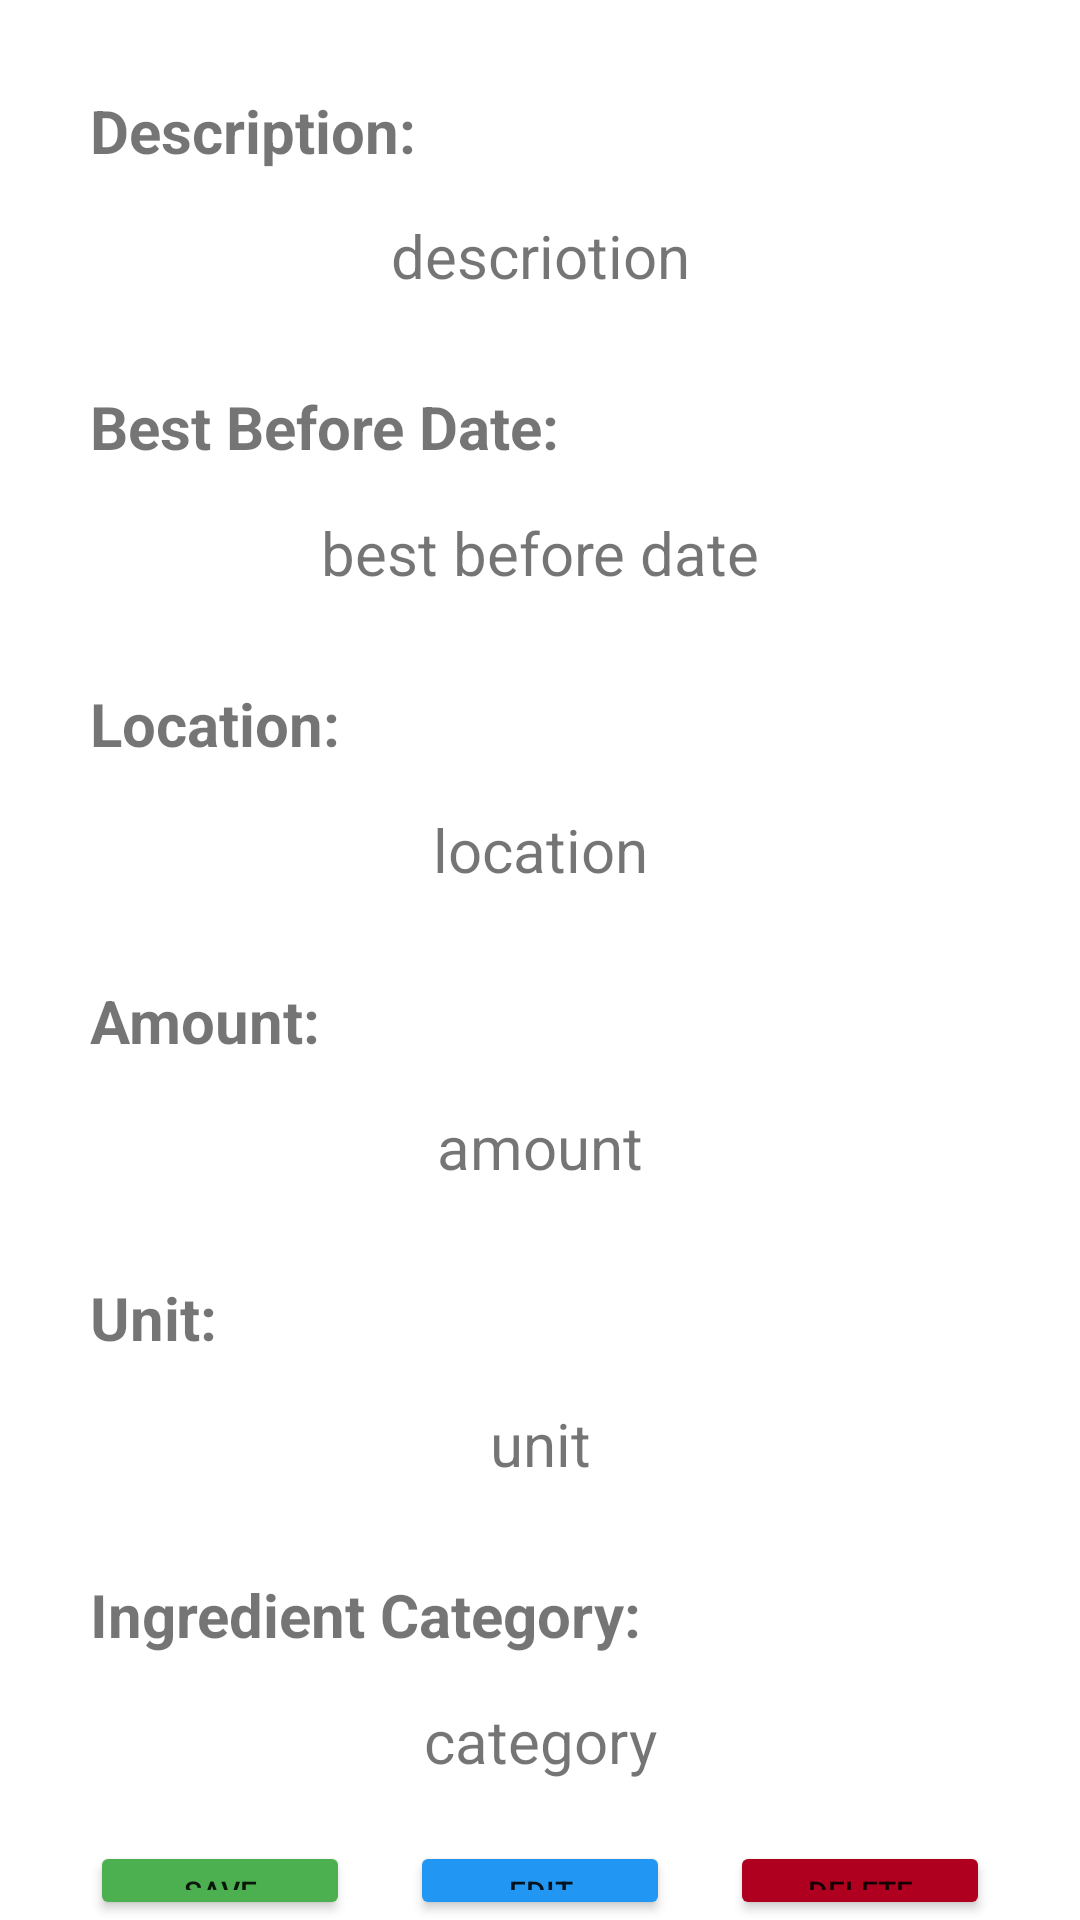

Produce the Android XML layout that renders to this screen, including the resource entries it uses.
<!-- AndroidManifest.xml: application theme Theme.LOOPs -->
<!-- res/layout/fragment_ingredient.xml -->
<?xml version="1.0" encoding="utf-8"?>
<LinearLayout xmlns:android="http://schemas.android.com/apk/res/android"
    android:layout_width="match_parent"
    android:layout_height="match_parent"
    android:orientation="vertical">

    <TextView
        android:layout_width="match_parent"
        android:layout_height="wrap_content"
        android:layout_marginHorizontal="30dp"
        android:layout_marginTop="30dp"
        android:layout_marginBottom="15dp"
        android:textStyle="bold"
        android:textSize="20dp"
        android:drawableBottom="@color/black"
        android:text="Description:" />

    <TextView
        android:id="@+id/ingredient_description"
        android:layout_width="match_parent"
        android:layout_height="wrap_content"
        android:layout_marginHorizontal="30dp"
        android:gravity="center"
        android:textSize="20dp"
        android:text="descriotion" />


    <TextView
        android:layout_width="match_parent"
        android:layout_height="wrap_content"
        android:layout_marginHorizontal="30dp"
        android:layout_marginTop="30dp"
        android:layout_marginBottom="15dp"
        android:textStyle="bold"
        android:textSize="20dp"
        android:text="Best Before Date:" />

    <TextView
        android:id="@+id/ingredient_best_before_date"
        android:layout_width="match_parent"
        android:layout_height="wrap_content"
        android:layout_marginHorizontal="30dp"
        android:gravity="center"
        android:textSize="20dp"
        android:text="best before date" />


    <TextView
        android:layout_width="match_parent"
        android:layout_height="wrap_content"
        android:layout_marginHorizontal="30dp"
        android:layout_marginTop="30dp"
        android:layout_marginBottom="15dp"
        android:textStyle="bold"
        android:textSize="20dp"
        android:text="Location:" />

    <TextView
        android:id="@+id/ingredient_location"
        android:layout_width="match_parent"
        android:layout_height="wrap_content"
        android:layout_marginHorizontal="30dp"
        android:gravity="center"
        android:textSize="20dp"
        android:text="location" />


    <TextView
        android:layout_width="match_parent"
        android:layout_height="wrap_content"
        android:layout_marginHorizontal="30dp"
        android:layout_marginTop="30dp"
        android:layout_marginBottom="15dp"
        android:textStyle="bold"
        android:textSize="20dp"
        android:text="Amount:" />

    <TextView
        android:id="@+id/ingredient_amount"
        android:layout_width="match_parent"
        android:layout_height="wrap_content"
        android:layout_marginHorizontal="30dp"
        android:gravity="center"
        android:textSize="20dp"
        android:text="amount" />


    <TextView
        android:layout_width="match_parent"
        android:layout_height="wrap_content"
        android:layout_marginHorizontal="30dp"
        android:layout_marginTop="30dp"
        android:layout_marginBottom="15dp"
        android:textStyle="bold"
        android:textSize="20dp"
        android:text="Unit:" />

    <TextView
        android:id="@+id/ingredient_unit"
        android:layout_width="match_parent"
        android:layout_height="wrap_content"
        android:layout_marginHorizontal="30dp"
        android:gravity="center"
        android:textSize="20dp"
        android:text="unit" />


    <TextView
        android:layout_width="match_parent"
        android:layout_height="wrap_content"
        android:layout_marginHorizontal="30dp"
        android:layout_marginTop="30dp"
        android:layout_marginBottom="15dp"
        android:textStyle="bold"
        android:textSize="20dp"
        android:text="Ingredient Category:" />

    <TextView
        android:id="@+id/ingredient_category"
        android:layout_width="match_parent"
        android:layout_height="wrap_content"
        android:layout_marginHorizontal="30dp"
        android:gravity="center"
        android:textSize="20dp"
        android:text="category" />

    <TableRow
        android:layout_width="match_parent"
        android:layout_height="wrap_content"
        android:layout_marginHorizontal="20dp"
        android:layout_marginTop="20dp">

        <Button
            android:id="@+id/ingredient_back_button"
            android:layout_width="0dp"
            android:layout_height="wrap_content"
            android:layout_marginHorizontal="10dp"
            android:layout_weight="1"
            android:backgroundTint="#4CAF50"
            android:text="Save"
            android:textSize="10dp" />

        <Button
            android:id="@+id/ingredient_edit_button"
            android:layout_width="0dp"
            android:layout_height="wrap_content"
            android:layout_marginHorizontal="10dp"
            android:layout_weight="1"
            android:backgroundTint="#2196F3"
            android:text="edit"
            android:textSize="10dp" />

        <Button
            android:id="@+id/ingredient_delete_button"
            android:layout_width="0dp"
            android:layout_height="wrap_content"
            android:layout_marginHorizontal="10dp"
            android:layout_weight="1"
            android:backgroundTint="#B00020"
            android:text="delete"
            android:textSize="10dp" />

    </TableRow>
</LinearLayout>
<!-- resources referenced by this layout -->
<resources>
  <color name="black">#FF000000</color>
  <style name="Theme.LOOPs" parent="Theme.MaterialComponents.DayNight.DarkActionBar">
          
          <item name="colorPrimary">@color/purple_500</item>
          <item name="colorPrimaryVariant">@color/purple_700</item>
          <item name="colorOnPrimary">@color/white</item>
          
          <item name="colorSecondary">@color/teal_200</item>
          <item name="colorSecondaryVariant">@color/teal_700</item>
          <item name="colorOnSecondary">@color/black</item>
          
          <item name="android:statusBarColor">?attr/colorPrimaryVariant</item>
          
      </style>
  <color name="purple_500">#FF6200EE</color>
  <color name="purple_700">#FF3700B3</color>
  <color name="white">#FFFFFFFF</color>
  <color name="teal_200">#FF03DAC5</color>
  <color name="teal_700">#FF018786</color>
</resources>
